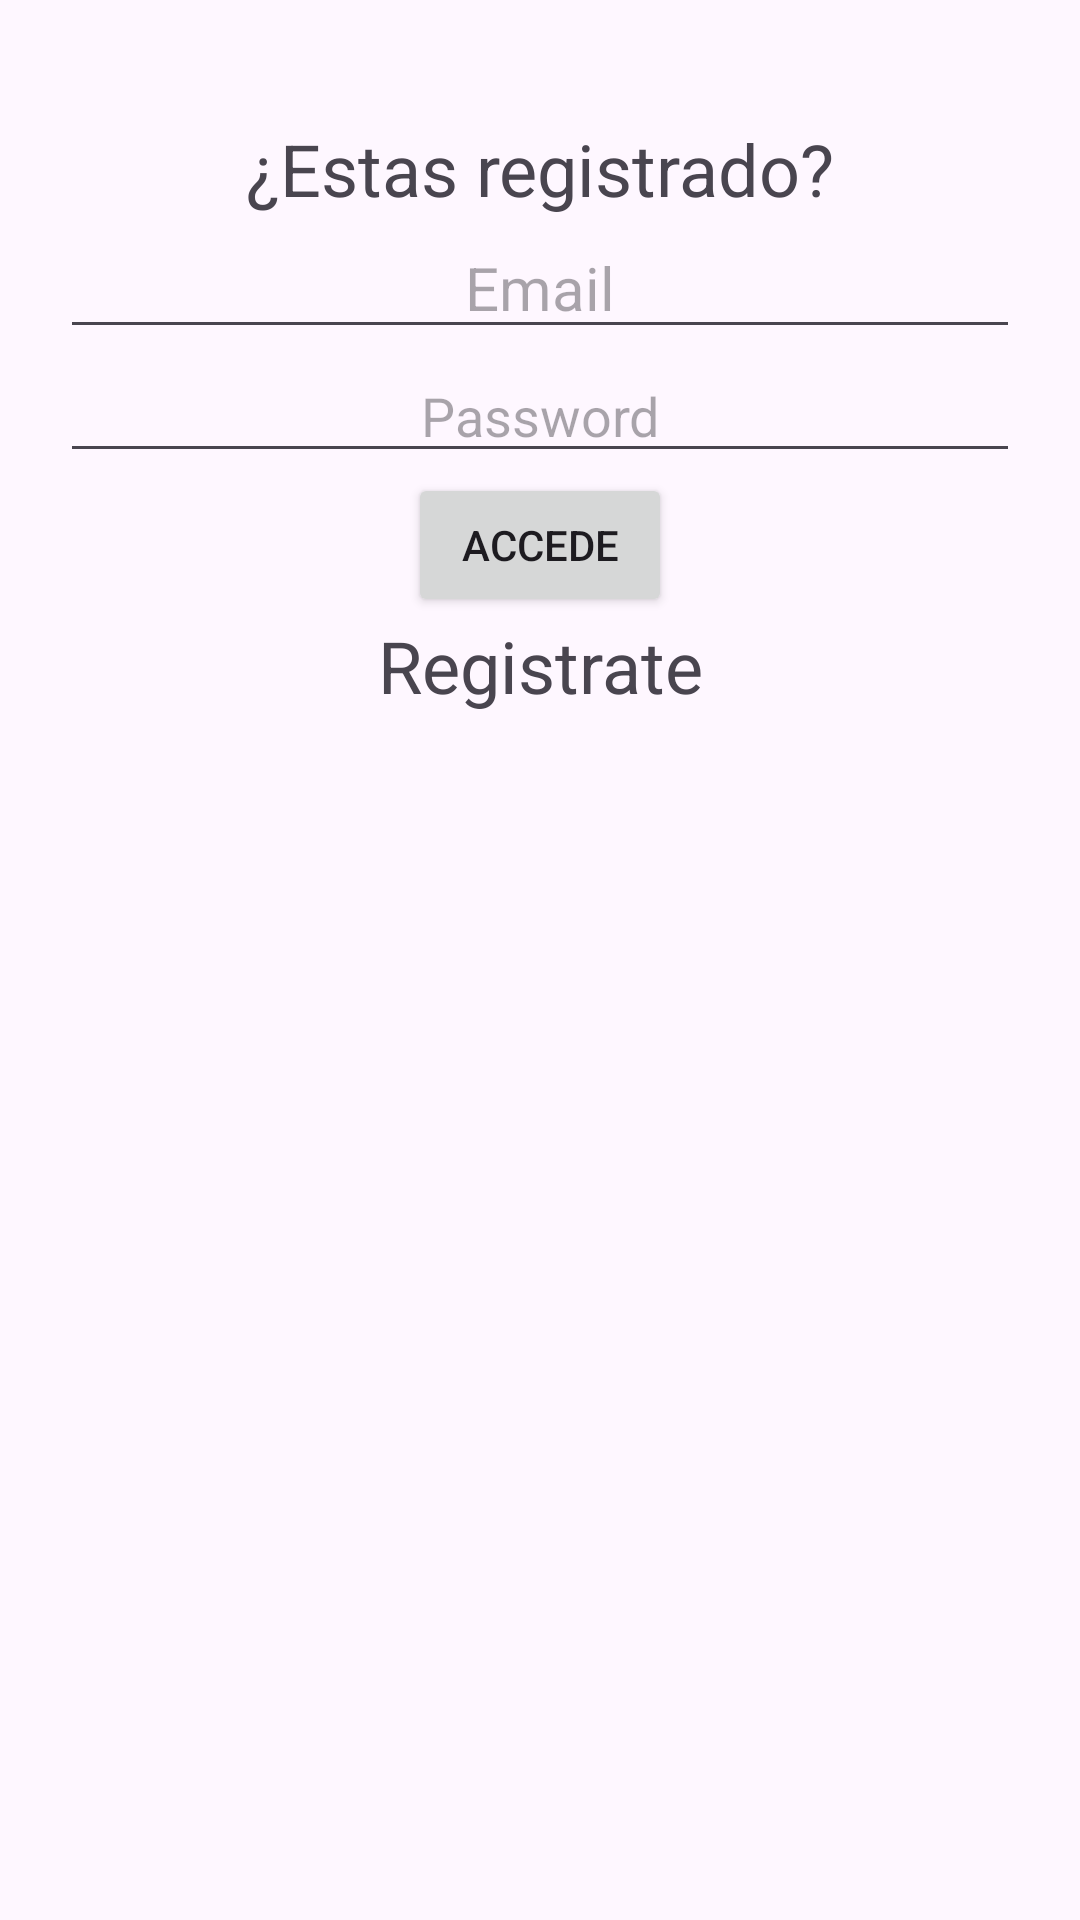

Produce the Android XML layout that renders to this screen, including the resource entries it uses.
<!-- AndroidManifest.xml: application theme Theme.MyCookBook -->
<!-- res/layout/activity_main.xml -->
<?xml version="1.0" encoding="utf-8"?>
<androidx.constraintlayout.widget.ConstraintLayout xmlns:android="http://schemas.android.com/apk/res/android"
    xmlns:app="http://schemas.android.com/apk/res-auto"
    xmlns:tools="http://schemas.android.com/tools"
    android:layout_width="match_parent"
    android:layout_height="match_parent"
    android:paddingStart="20dp"
    android:paddingTop="40dp"
    android:paddingEnd="20dp"
    android:paddingBottom="40dp"
    tools:context=".MainActivity">

    <TextView
        android:id="@+id/textView"
        android:layout_width="wrap_content"
        android:layout_height="wrap_content"
        android:text="@string/registrado"
        android:textSize="24sp"
        app:layout_constraintTop_toTopOf="parent"
        app:layout_constraintStart_toStartOf="parent"
        app:layout_constraintEnd_toEndOf="parent"
        app:layout_constraintHorizontal_bias="0.5"
        app:layout_constraintVertical_bias="0.2" />

    <EditText
        android:id="@+id/etEmail"
        android:layout_width="0dp"
        android:layout_height="wrap_content"
        android:ems="10"
        android:hint="@string/email"
        android:inputType="textEmailAddress"
        android:textAlignment="center"
        android:textSize="20sp"
        app:layout_constraintStart_toStartOf="parent"
        app:layout_constraintEnd_toEndOf="parent"
        app:layout_constraintTop_toBottomOf="@id/textView"
        app:layout_constraintHorizontal_bias="0.5"
        app:layout_constraintVertical_bias="0.4" />

    <EditText
        android:id="@+id/etPass"
        android:layout_width="0dp"
        android:layout_height="wrap_content"
        android:ems="10"
        android:hint="@string/password"
        android:inputType="textPassword"
        android:textAlignment="center"
        app:layout_constraintStart_toStartOf="parent"
        app:layout_constraintEnd_toEndOf="parent"
        app:layout_constraintTop_toBottomOf="@id/etEmail"
        app:layout_constraintHorizontal_bias="0.5"
        app:layout_constraintVertical_bias="0.5" />

    <Button
        android:id="@+id/btLogin"
        android:layout_width="wrap_content"
        android:layout_height="wrap_content"
        android:text="@string/accede"
        app:layout_constraintStart_toStartOf="parent"
        app:layout_constraintEnd_toEndOf="parent"
        app:layout_constraintTop_toBottomOf="@id/etPass"
        app:layout_constraintHorizontal_bias="0.5"
        app:layout_constraintVertical_bias="0.6" />

    <TextView
        android:id="@+id/tvRegistro"
        android:layout_width="wrap_content"
        android:layout_height="wrap_content"
        android:text="@string/registrate"
        android:textSize="24sp"
        android:textAlignment="center"
        app:layout_constraintStart_toStartOf="parent"
        app:layout_constraintEnd_toEndOf="parent"
        app:layout_constraintTop_toBottomOf="@id/btLogin"
        app:layout_constraintHorizontal_bias="0.5"
        app:layout_constraintVertical_bias="0.7" />

</androidx.constraintlayout.widget.ConstraintLayout>
<!-- resources referenced by this layout -->
<resources>
  <string name="accede">Accede</string>
  <string name="email">Email</string>
  <string name="password">Password</string>
  <string name="registrado">¿Estas registrado?</string>
  <string name="registrate">Registrate</string>
  <style name="Theme.MyCookBook" parent="Base.Theme.MyCookBook" />
  <style name="Base.Theme.MyCookBook" parent="Theme.Material3.DayNight.NoActionBar">
          
          
      </style>
</resources>
